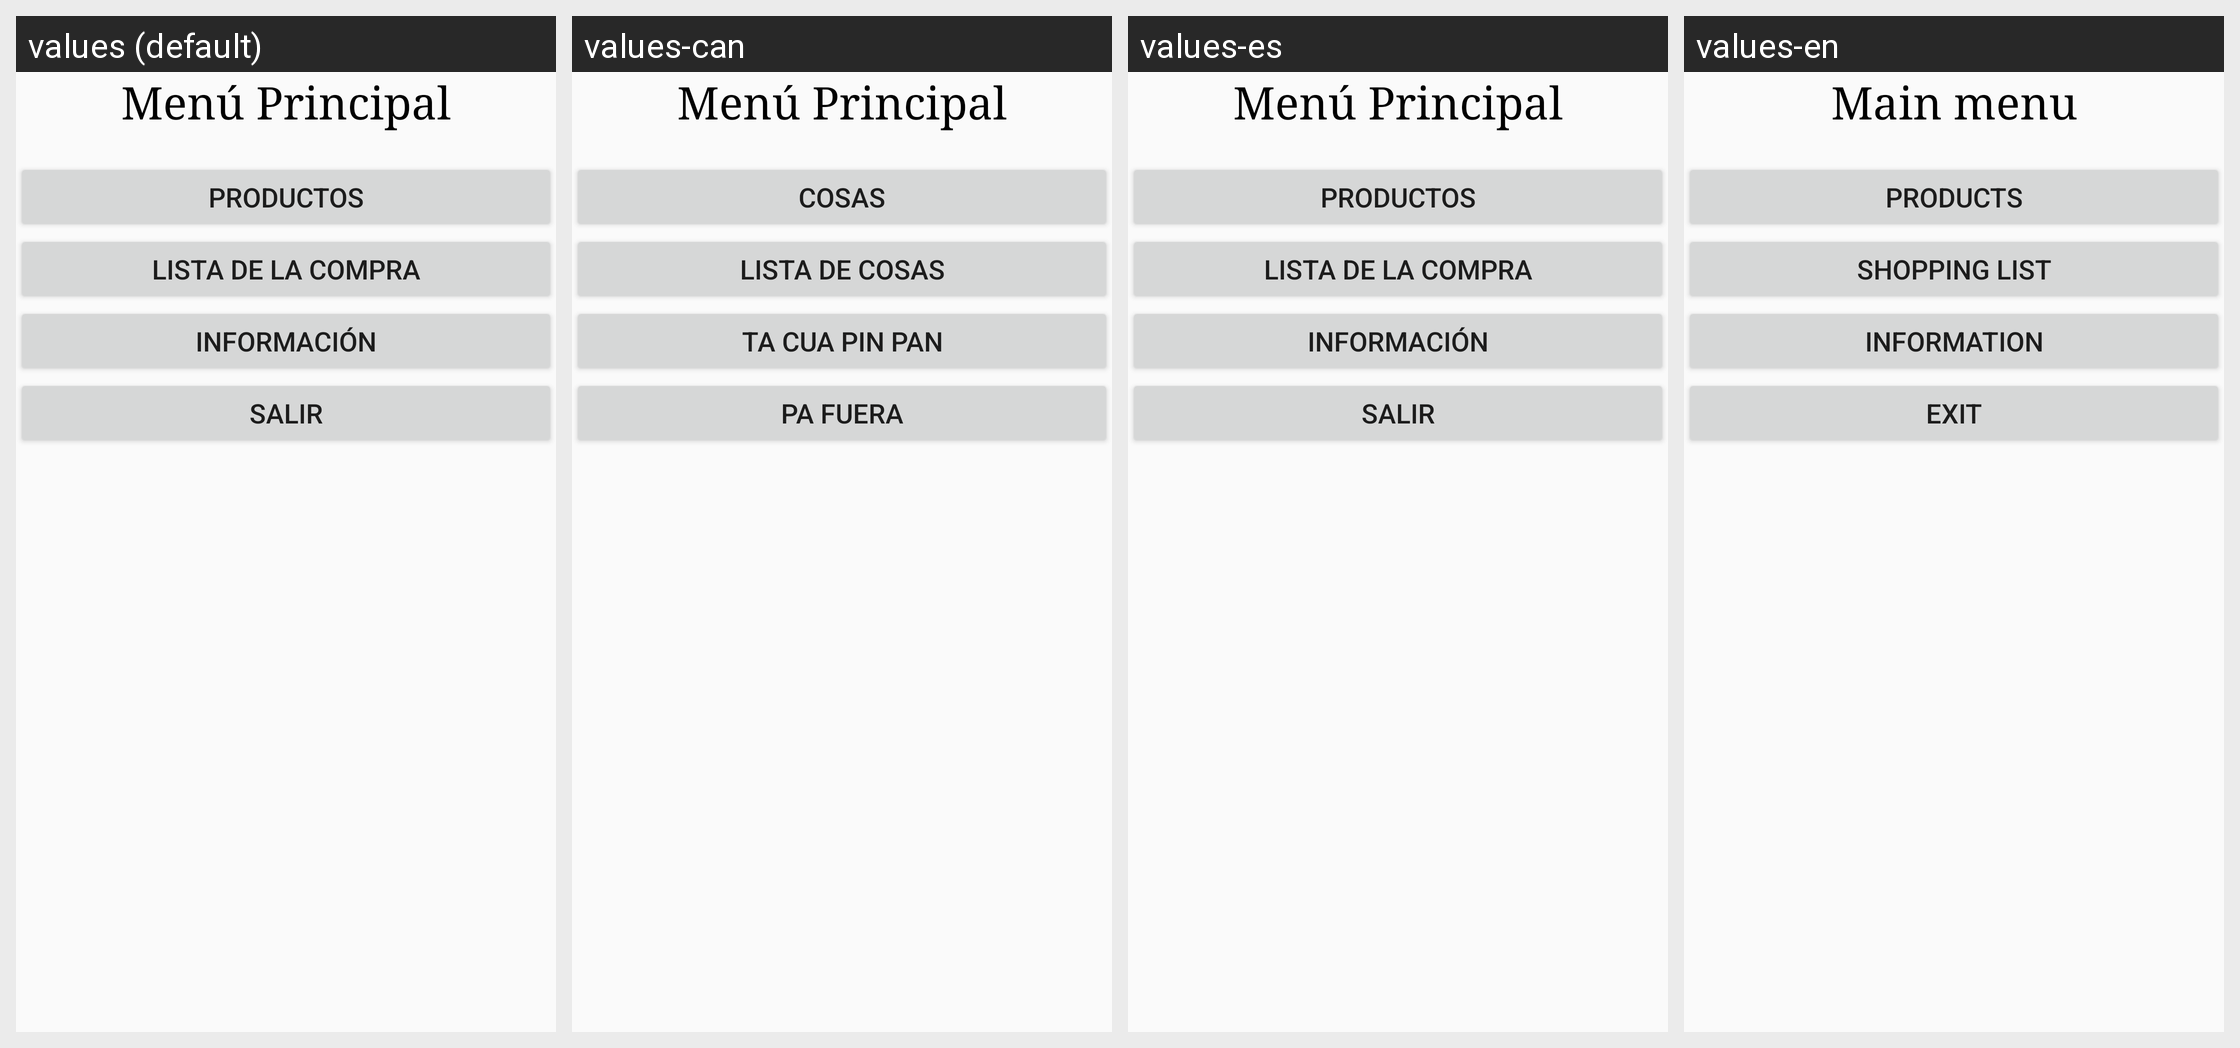

This grid shows one Android layout under several languages. Give, for every string resource on the screen, its name, the default text and each shown locale's text.
Android screen res/layout/content_main.xml rendered under 4 locales, left to right: values (default), values-can, values-es, values-en. Device: Nexus 5 (rendered at 1080×1920; each locale shown at half size, 540×960, under a caption strip naming it); theme AppTheme.
Strings drawn on this screen, with the default value and each locale's value (text and hints the layout hard-codes, and strings that could not be matched under every locale, appear in the picture but are not listed):

cabecera
  values: Menú Principal
  values-can: Menú Principal
  values-es: Menú Principal
  values-en: Main menu

productos
  values: Productos
  values-can: Cosas
  values-es: Productos
  values-en: Products

lista
  values: Lista de la Compra
  values-can: Lista de Cosas
  values-es: Lista de la Compra
  values-en: Shopping list

infoApp
  values: Información
  values-can: Ta cua pin pan
  values-es: Información
  values-en: Information

salir
  values: Salir
  values-can: Pa fuera
  values-es: Salir
  values-en: Exit
